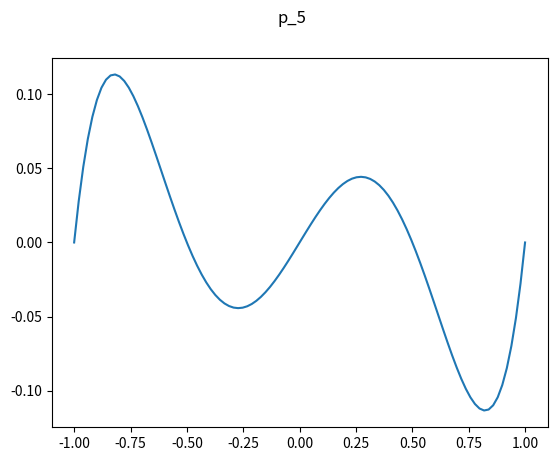
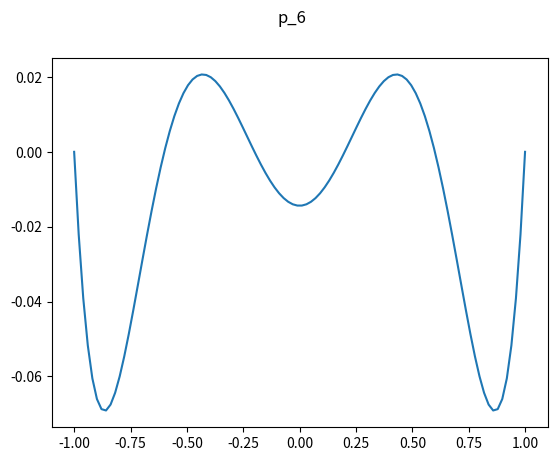
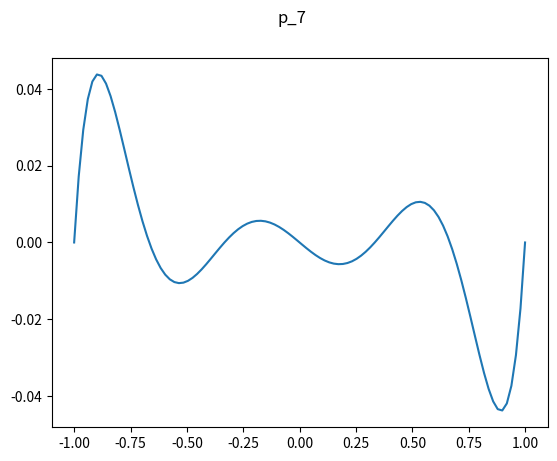
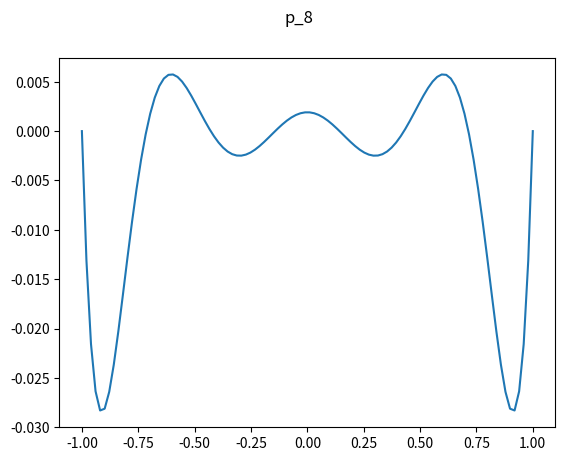
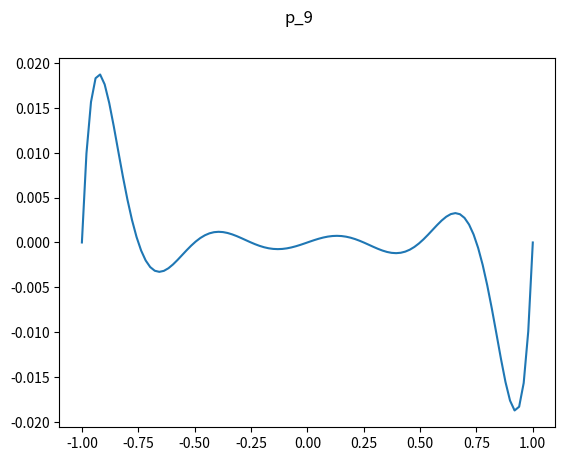
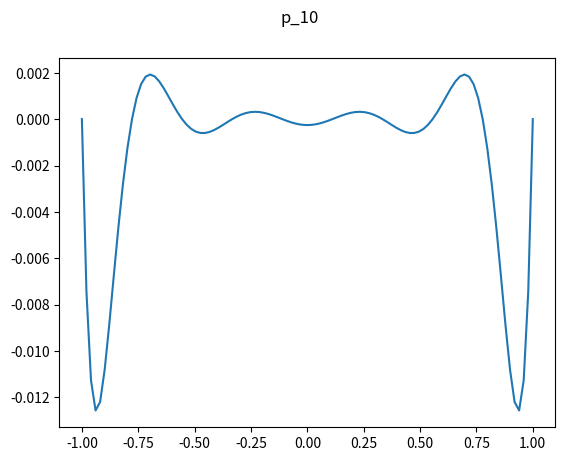
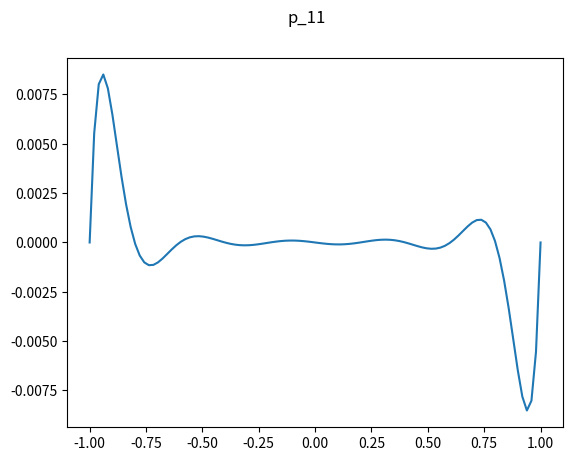
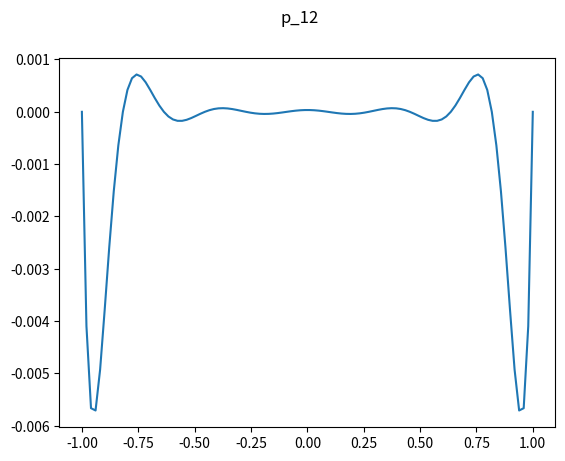
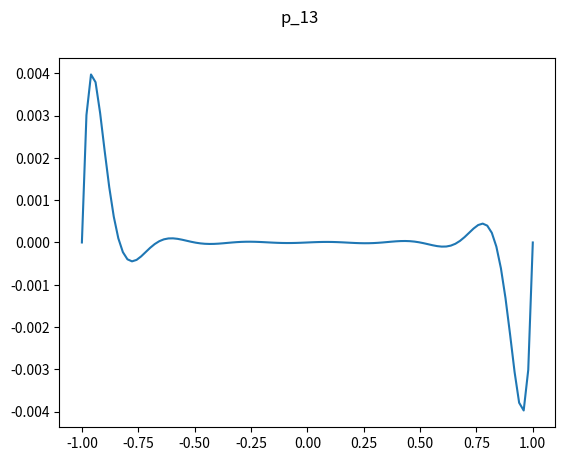
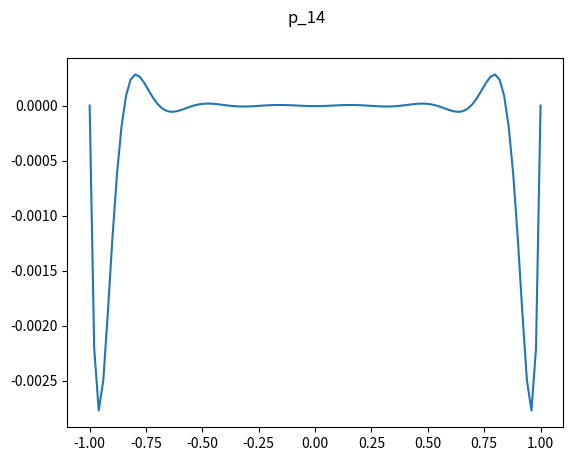
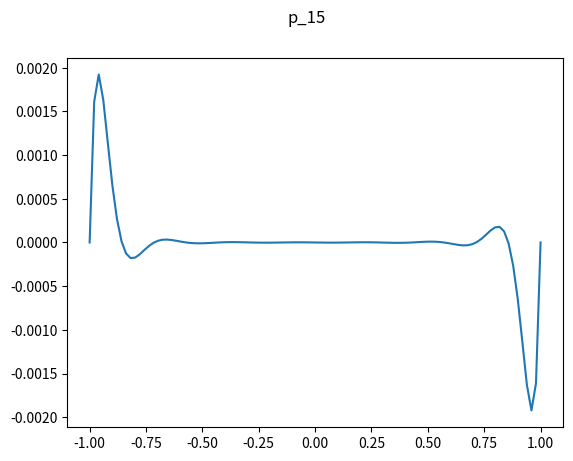
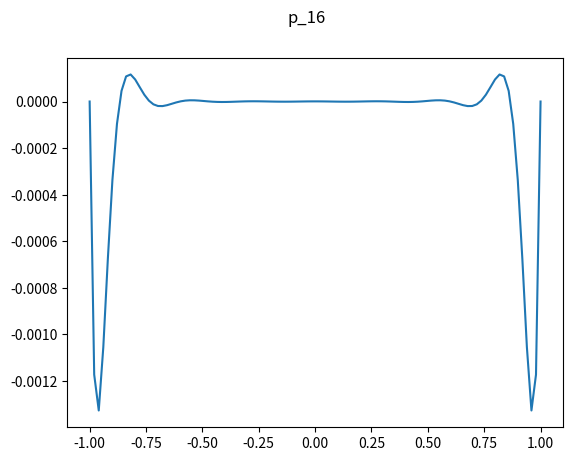
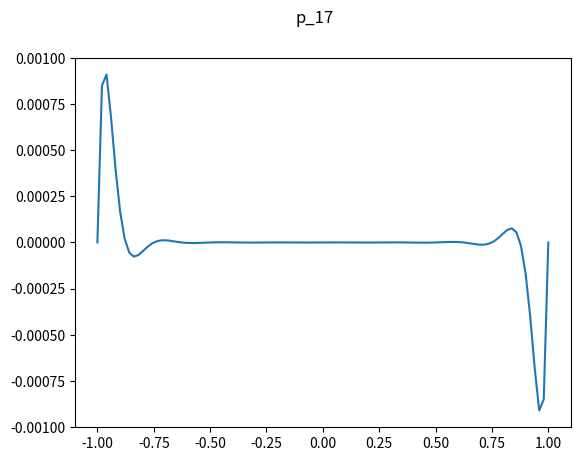
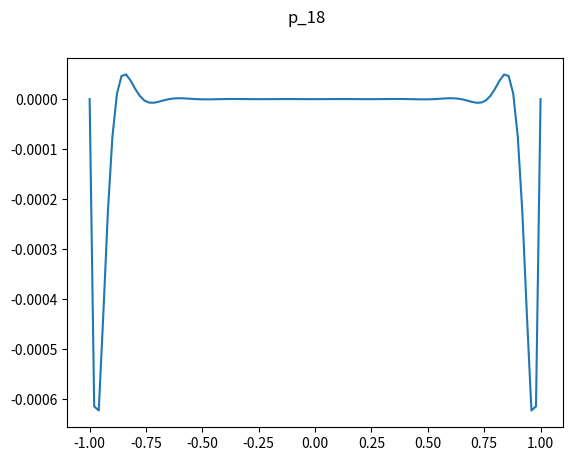
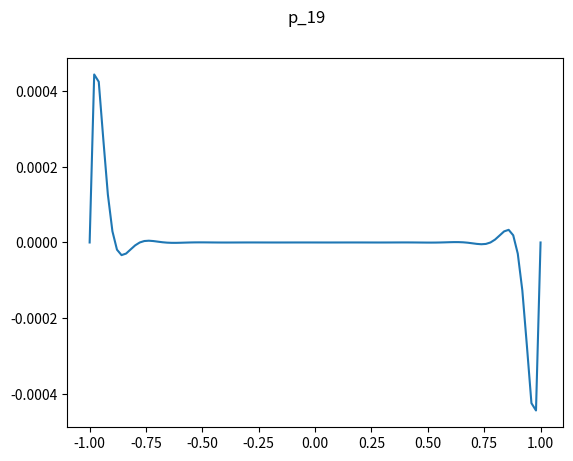
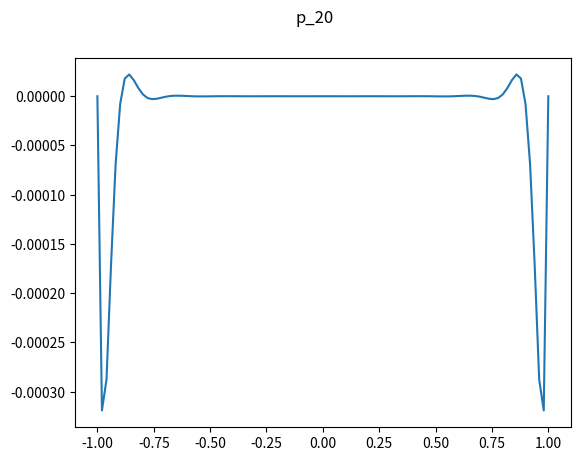

Generate these figures, in order, with matplotlib:
import matplotlib.backends.backend_pdf
pdf = matplotlib.backends.backend_pdf.PdfPages("rownoodlegle.pdf")
import numpy as np
import matplotlib.pyplot as plt

#all_xk = np.linspace(-1, 1, (n+1)) # n+1 wezlow xk na przedziale (-1,1)
#print(all_xk)


def pn_value(point_x, n):
    all_xk = np.linspace(-1, 1, (n + 1))
    point_y = []
    for x in point_x:
        product = 1
        for xk in all_xk:
            product *= (x-xk)
        point_y.append(product)
    return point_y


point_x = np.linspace(-1, 1, 100)
for n in range(4, 21):  # create all figures
    plt.figure(n)
    plt.suptitle("p_{}" .format(n+1))

    plt.plot(point_x, pn_value(point_x, n))

    pdf.savefig(n)  # save on the fly
    plt.close()  # close figure once saved

pdf.close()
